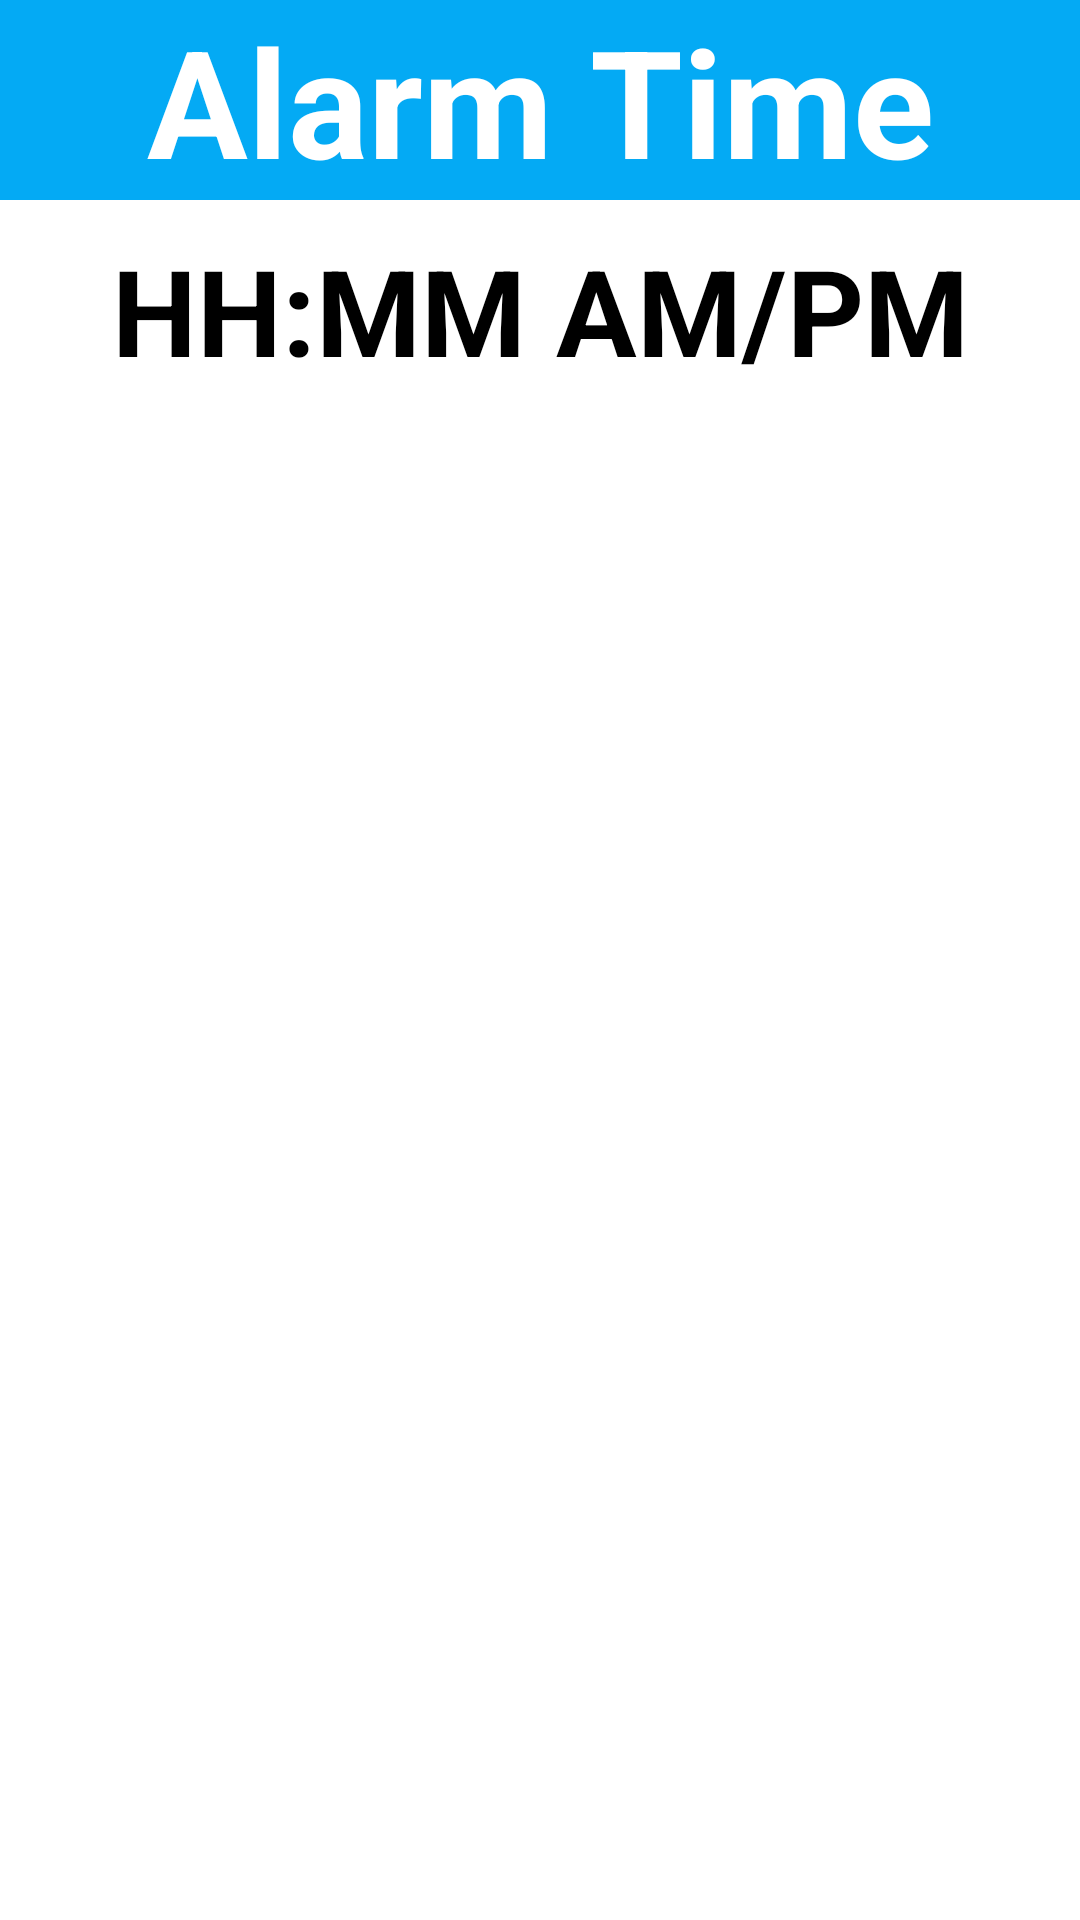

The Android layout XML behind this screen, and the referenced resources:
<!-- AndroidManifest.xml: application theme Theme.SelFit -->
<!-- res/layout/popup_set_alarm.xml -->
<?xml version="1.0" encoding="utf-8"?>
<androidx.constraintlayout.widget.ConstraintLayout xmlns:android="http://schemas.android.com/apk/res/android"
    xmlns:app="http://schemas.android.com/apk/res-auto"
    xmlns:tools="http://schemas.android.com/tools"
    android:layout_width="match_parent"
    android:layout_height="match_parent">


    <TextView
        android:id="@+id/textView"
        android:layout_width="match_parent"
        android:layout_height="wrap_content"
        android:textAlignment="center"
        android:background="@color/blue"
        android:text="Alarm Time"
        android:textColor="@color/white"
        android:textSize="50dp"
        android:textStyle="bold"
        app:layout_constraintEnd_toEndOf="parent"
        app:layout_constraintStart_toStartOf="parent"
        app:layout_constraintTop_toTopOf="parent" />

    <TextView
        android:id="@+id/sets"
        android:layout_width="wrap_content"
        android:layout_height="wrap_content"
        android:layout_marginTop="10dp"
        android:text="HH:MM AM/PM"
        android:textStyle="bold"
        android:textSize="40dp"
        android:textColor="@color/black"
        app:layout_constraintEnd_toEndOf="parent"
        app:layout_constraintStart_toStartOf="parent"
        app:layout_constraintTop_toBottomOf="@+id/textView" />


</androidx.constraintlayout.widget.ConstraintLayout>
<!-- resources referenced by this layout -->
<resources>
  <color name="black">#FF000000</color>
  <color name="blue">#04AAF4</color>
  <color name="white">#FFFFFFFF</color>
  <style name="Theme.SelFit" parent="Theme.MaterialComponents.DayNight.DarkActionBar">
          
          <item name="colorPrimary">@color/blue</item>
          <item name="colorPrimaryVariant">@color/black</item>
          <item name="colorOnSecondary">@color/white</item>
          
          <item name="colorSecondary">@color/blue</item>
          <item name="colorSecondaryVariant">#03A9F4</item>
          <item name="colorOnPrimary">@color/black</item>
          
          <item name="android:statusBarColor" tools:targetApi="l">?attr/colorPrimaryVariant</item>
          
      </style>
</resources>
